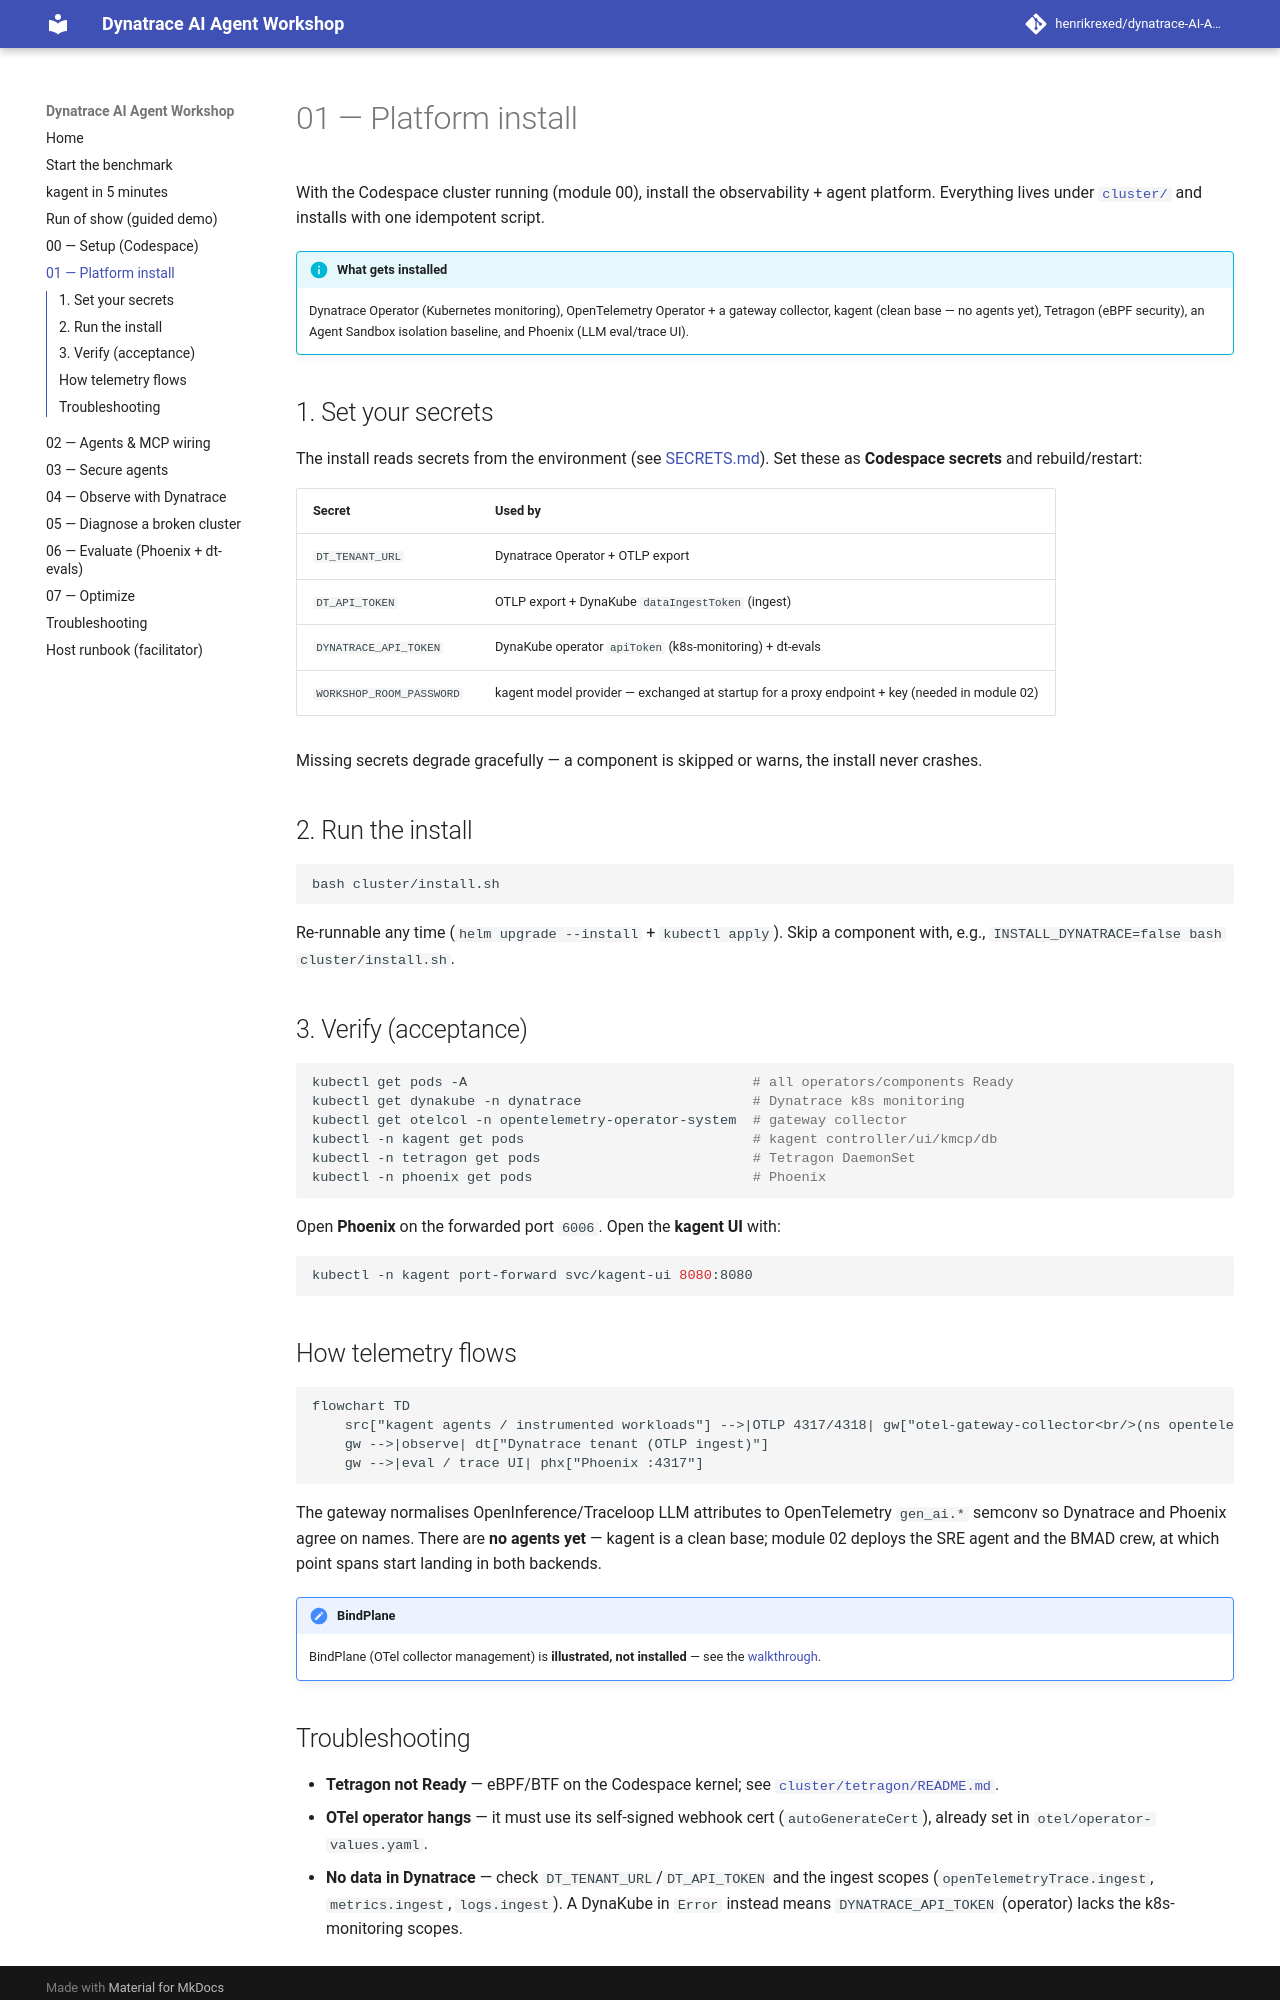

repository: henrikrexed/dynatrace-AI-Agent-Workshop · page: 01-platform-install/index.html · generator: mkdocs

# 01 — Platform install

With the Codespace cluster running (module 00), install the observability +
agent platform. Everything lives under [`cluster/`](https://github.com/henrikrexed/dynatrace-AI-Agent-Workshop/tree/main/cluster)
and installs with one idempotent script.

!!! info "What gets installed"
    Dynatrace Operator (Kubernetes monitoring), OpenTelemetry Operator + a gateway
    collector, kagent (clean base — no agents yet), Tetragon (eBPF security),
    an Agent Sandbox isolation baseline, and Phoenix (LLM eval/trace UI).

## 1. Set your secrets

The install reads secrets from the environment (see
[SECRETS.md](https://github.com/henrikrexed/dynatrace-AI-Agent-Workshop/blob/main/.devcontainer/SECRETS.md)).
Set these as **Codespace secrets** and rebuild/restart:

| Secret | Used by |
|--------|---------|
| `DT_TENANT_URL` | Dynatrace Operator + OTLP export |
| `DT_API_TOKEN` | OTLP export + DynaKube `dataIngestToken` (ingest) |
| `DYNATRACE_API_TOKEN` | DynaKube operator `apiToken` (k8s-monitoring) + dt-evals |
| `WORKSHOP_ROOM_PASSWORD` | kagent model provider — exchanged at startup for a proxy endpoint + key (needed in module 02) |

Missing secrets degrade gracefully — a component is skipped or warns, the install
never crashes.

## 2. Run the install

```bash
bash cluster/install.sh
```

Re-runnable any time (`helm upgrade --install` + `kubectl apply`). Skip a
component with, e.g., `INSTALL_DYNATRACE=false bash cluster/install.sh`.

## 3. Verify (acceptance)

```bash
kubectl get pods -A                                   # all operators/components Ready
kubectl get dynakube -n dynatrace                     # Dynatrace k8s monitoring
kubectl get otelcol -n opentelemetry-operator-system  # gateway collector
kubectl -n kagent get pods                            # kagent controller/ui/kmcp/db
kubectl -n tetragon get pods                          # Tetragon DaemonSet
kubectl -n phoenix get pods                           # Phoenix
```

Open **Phoenix** on the forwarded port `6006`. Open the **kagent UI** with:

```bash
kubectl -n kagent port-forward svc/kagent-ui 8080:8080
```

## How telemetry flows

```mermaid
flowchart TD
    src["kagent agents / instrumented workloads"] -->|OTLP 4317/4318| gw["otel-gateway-collector<br/>(ns opentelemetry-operator-system)"]
    gw -->|observe| dt["Dynatrace tenant (OTLP ingest)"]
    gw -->|eval / trace UI| phx["Phoenix :4317"]
```

The gateway normalises OpenInference/Traceloop LLM attributes to OpenTelemetry
`gen_ai.*` semconv so Dynatrace and Phoenix agree on names. There are **no agents
yet** — kagent is a clean base; module 02 deploys the SRE agent and the
BMAD crew, at which point spans start landing in both backends.

!!! note "BindPlane"
    BindPlane (OTel collector management) is **illustrated, not installed** — see
    the [walkthrough](https://github.com/henrikrexed/dynatrace-AI-Agent-Workshop/blob/main/cluster/otel/bindplane-illustrated.md).
